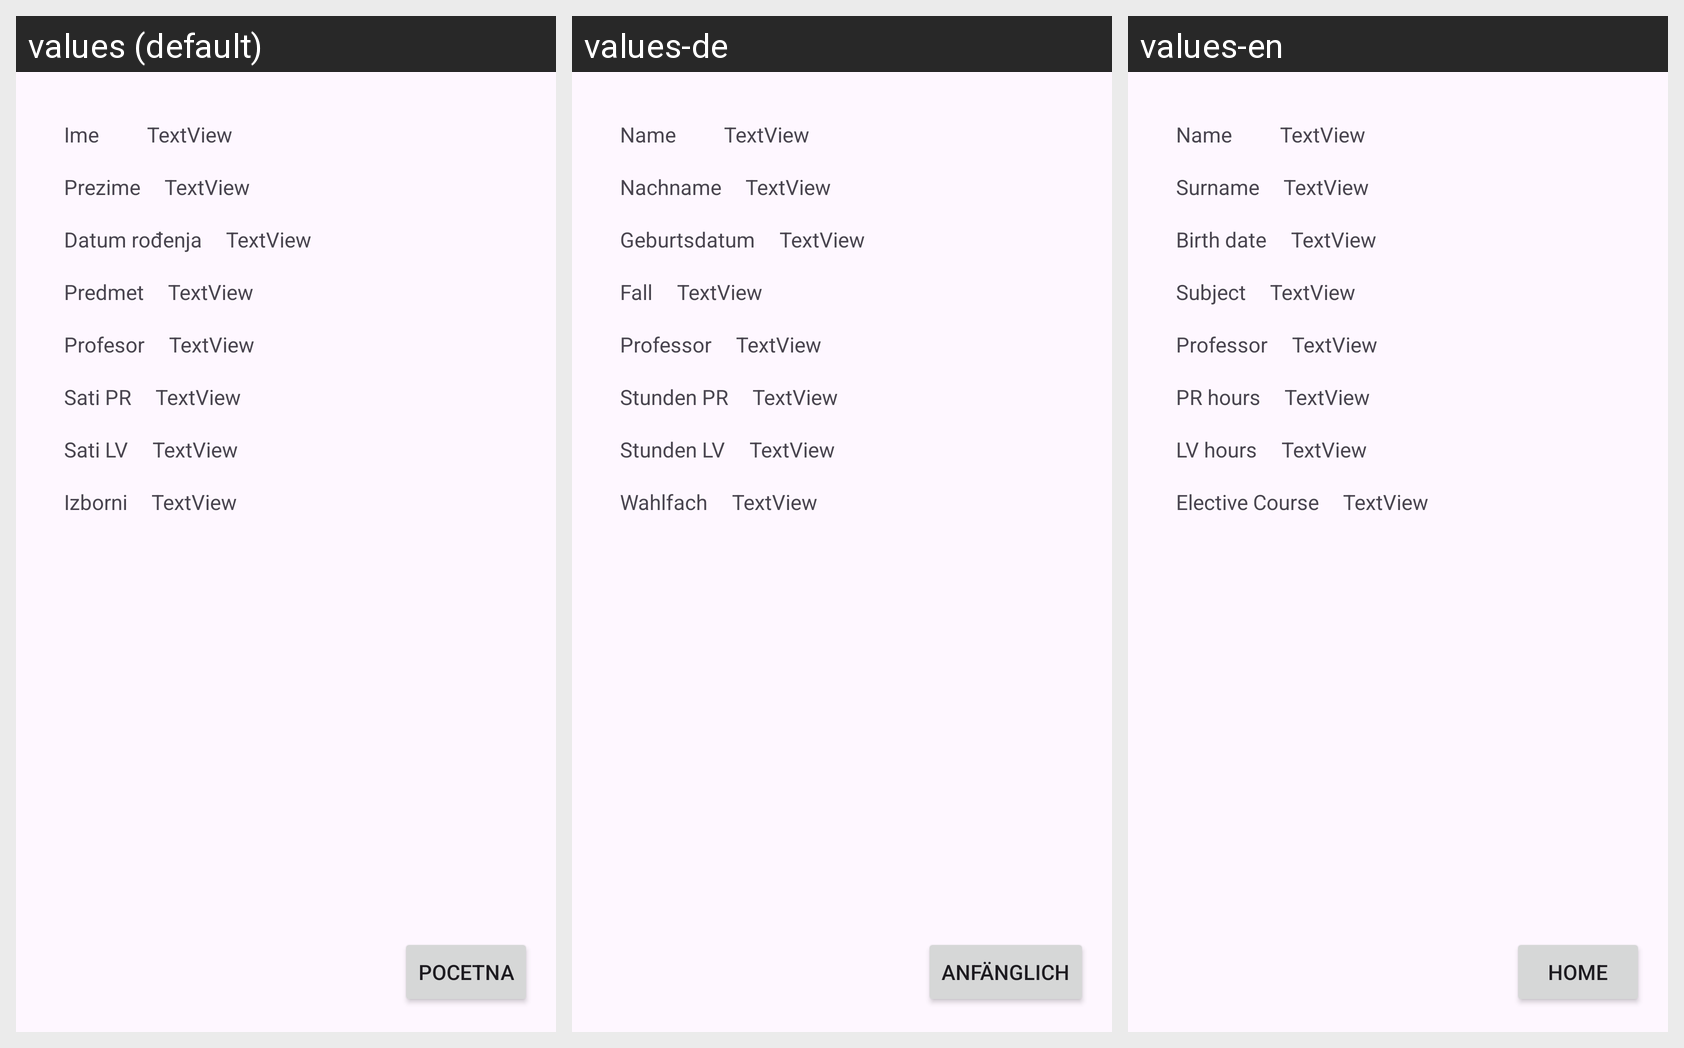

The same Android screen rendered under several of its app's locales, left to right. List the strings drawn on it with the default value and each locale's translation.
Android screen res/layout/activity_summary.xml rendered under 3 locales, left to right: values (default), values-de, values-en. Device: Nexus 5 (rendered at 1080×1920; each locale shown at half size, 540×960, under a caption strip naming it); theme Theme.PMALV1.
Strings drawn on this screen, with the default value and each locale's value (text and hints the layout hard-codes, and strings that could not be matched under every locale, appear in the picture but are not listed):

Pocetna
  values: Pocetna
  values-de: Anfänglich
  values-en: Home

Ime
  values: Ime
  values-de: Name
  values-en: Name

Prezime
  values: Prezime
  values-de: Nachname
  values-en: Surname

Datum_rodenja
  values: Datum rođenja
  values-de: Geburtsdatum
  values-en: Birth date

Predmet
  values: Predmet
  values-de: Fall
  values-en: Subject

Profesor
  values: Profesor
  values-de: Professor
  values-en: Professor

Sati_PR
  values: Sati PR
  values-de: Stunden PR
  values-en: PR hours

Sati_LV
  values: Sati LV
  values-de: Stunden LV
  values-en: LV hours

Vrsta_Predmeta
  values: Izborni
  values-de: Wahlfach
  values-en: Elective Course
